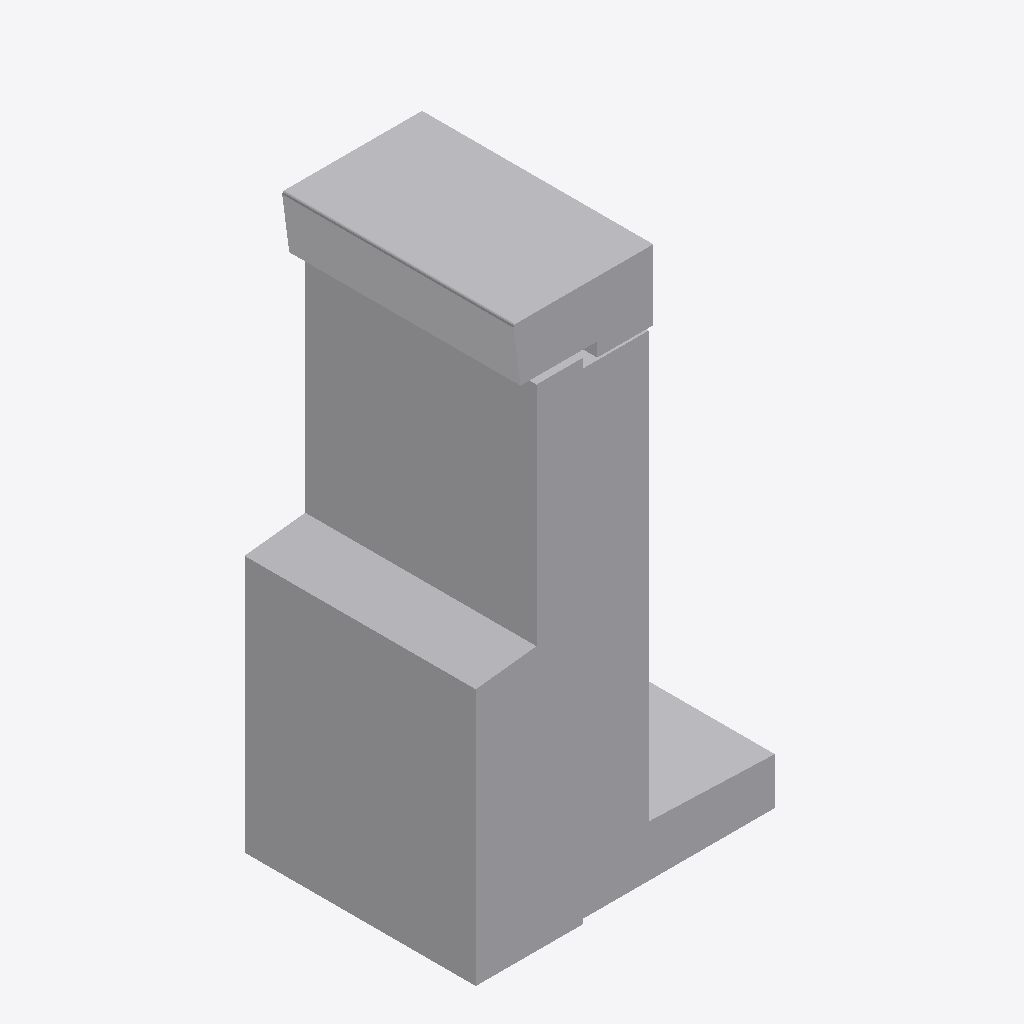
Isometric view of an IFC building model (IFC-SPF (STEP), schema IFC4, length unit metre), seen from the south-west, elements coloured by IFC class: 1 other element (light grey).
Extent 0.7 m × 0.5 m × 1.2 m (x, y, z). Storeys (1): Ebene 0 at 0.00 m. Elements (1): 1 IfcBuildingElementProxy.

HEADER;
FILE_DESCRIPTION(('ViewDefinition [CoordinationView_V2.0]','ExchangeRequirement []'),'2;1');
FILE_NAME('','2024-05-07T10:32:20',(''),(''),'ODA IFC SDK 22.6','22.1.1.516 - Exporter 22.1.1.516 - Default UI','');
FILE_SCHEMA(('IFC4'));
ENDSEC;
DATA;
#93=IFCPROJECT('3JkdSrIPPFBg8WI9Yiw3Uw',#20,'',$,$,'','',(#86),#83);
#105=IFCSITE('3JkdSrIPPFBg8WI9Yiw3Uu',#20,'Default',$,$,#104,$,$,.ELEMENT.,(42,24,53,508911),(-71,-15,-29,-58837),0.0,$,$);
#95=IFCBUILDING('3JkdSrIPPFBg8WI9Yiw3Ux',#20,'',$,$,#16,$,'',.ELEMENT.,$,$,#94);
#98=IFCBUILDINGSTOREY('3JkdSrIPPFBg8WI9XJ5yzH',#20,'Ebene 0',$,'Ebene:Ebene 1',#97,$,'Ebene 0',.ELEMENT.,0.0);
#204=IFCBUILDINGELEMENTPROXY('2PmcYX$XTCQwqOY6moVTWX',#20,'DB_BSK_96_gerade_Pass:DB_BSK_96_gerade_Pass:14740837',$,'DB_BSK_96_gerade_Pass:DB_BSK_96_gerade_Pass',#203,#200,'14740837',.NOTDEFINED.);
ENDSEC;
